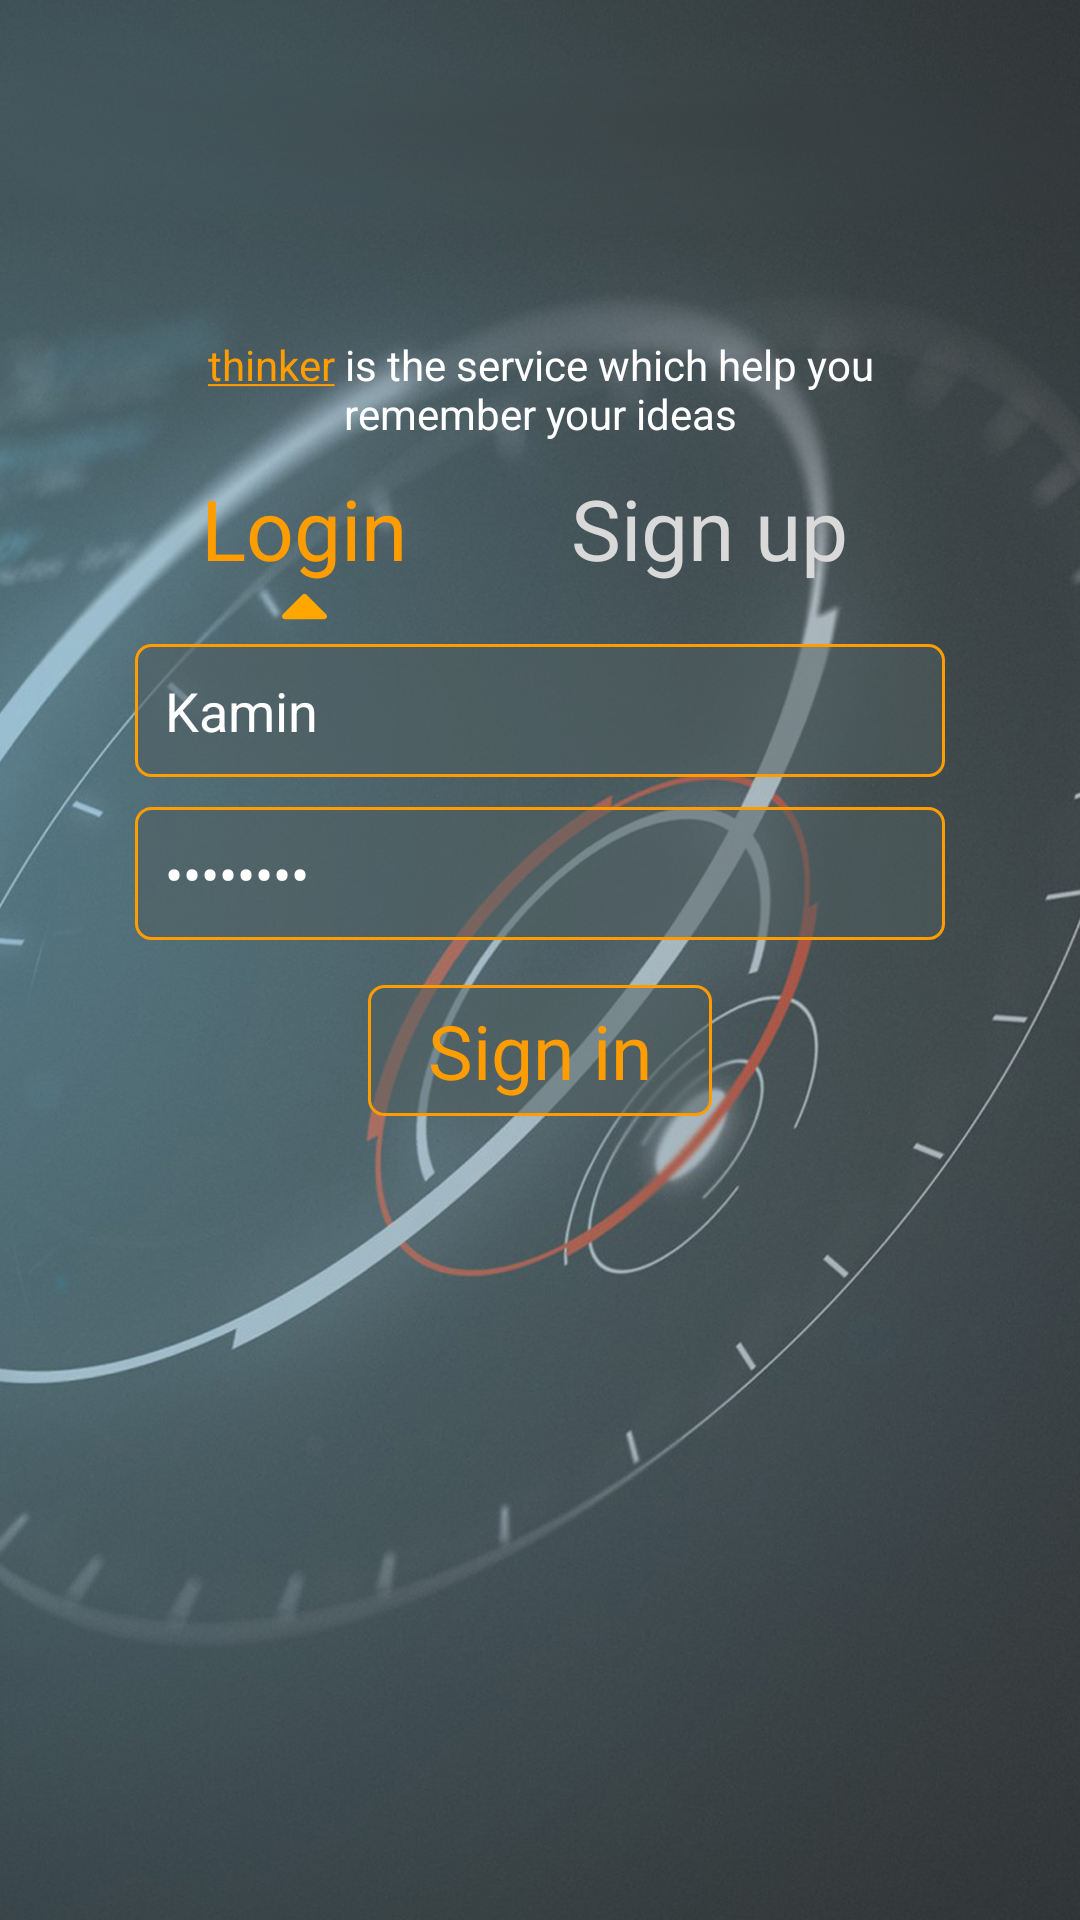

Layout XML and referenced resources for this Android screen:
<!-- AndroidManifest.xml: application theme AppTheme -->
<!-- res/layout/activity_start.xml -->
<?xml version="1.0" encoding="utf-8"?>
<LinearLayout xmlns:android="http://schemas.android.com/apk/res/android"
    xmlns:app="http://schemas.android.com/apk/res-auto"
    xmlns:tools="http://schemas.android.com/tools"
    android:layout_width="match_parent"
    android:layout_height="match_parent"
    android:background="@mipmap/back"
    android:backgroundTintMode="screen"
    android:orientation="vertical"
    android:isScrollContainer="false" >

    <ScrollView
        android:layout_width="match_parent"
        android:layout_height="match_parent">

        <LinearLayout
            android:layout_width="match_parent"
            android:layout_height="match_parent"
            android:gravity="center"
            android:orientation="vertical">

            <ImageView
                android:id="@+id/imageView"
                android:layout_width="match_parent"
                android:layout_height="112dp"
                android:scaleType="fitCenter"
                app:srcCompat="@mipmap/logo" />

            <LinearLayout
                android:layout_width="match_parent"
                android:layout_height="match_parent"
                android:orientation="vertical">

                <TextView
                    android:id="@+id/textViewLink"
                    android:layout_width="wrap_content"
                    android:layout_height="wrap_content"
                    android:layout_gravity="center"
                    android:layout_marginLeft="50dp"
                    android:layout_marginRight="50dp"
                    android:gravity="center"
                    android:layout_marginBottom="10dp"
                    android:text="@string/link"
                    android:textColor="@color/colorWhite" />

                <LinearLayout
                    android:layout_width="match_parent"
                    android:layout_height="match_parent"
                    android:orientation="vertical">

                    <LinearLayout
                        android:layout_width="match_parent"
                        android:layout_height="wrap_content"
                        android:layout_marginLeft="40dp"
                        android:layout_marginRight="50dp"
                        android:orientation="horizontal"
                        android:weightSum="1">

                        <LinearLayout
                            android:layout_width="wrap_content"
                            android:layout_height="wrap_content"
                            android:orientation="vertical"
                            android:layout_weight="0.5">

                            <TextView
                                android:id="@+id/tvLogin"
                                android:layout_width="wrap_content"
                                android:layout_height="wrap_content"
                                android:layout_gravity="center_horizontal"
                                android:textColor="@color/colorOrange"
                                android:text="Login"
                                android:textSize="28sp"
                                android:onClick="onClickLogin" />

                            <ImageView
                                android:id="@+id/imageTriangleLeft"
                                android:layout_width="@dimen/triangleSize"
                                android:layout_height="@dimen/triangleSize"
                                android:scaleType="fitCenter"
                                android:layout_gravity="center_horizontal"
                                app:srcCompat="@drawable/ic_sort_up" />

                        </LinearLayout>
                        <LinearLayout
                            android:layout_width="wrap_content"
                            android:layout_height="wrap_content"
                            android:orientation="vertical"
                            android:layout_weight="0.5">

                            <TextView
                                android:id="@+id/tvSignup"
                                android:layout_width="wrap_content"
                                android:layout_height="wrap_content"
                                android:layout_gravity="center_horizontal"
                                android:text="Sign up"
                                android:textColor="@color/colorBackRecycle"
                                android:textSize="28sp"
                                android:onClick="onClickSignup" />

                            <ImageView
                                android:id="@+id/imageTriangleRight"
                                android:layout_width="@dimen/triangleSize"
                                android:layout_height="@dimen/triangleSize"
                                android:scaleType="fitCenter"
                                android:layout_gravity="center_horizontal"
                                android:visibility="invisible"
                                app:srcCompat="@drawable/ic_sort_up"
                                />
                        </LinearLayout>

                    </LinearLayout>

                    <LinearLayout
                        android:orientation="vertical"
                        android:layout_width="match_parent"
                        android:layout_height="match_parent"
                        android:layout_marginLeft="40dp"
                        android:layout_marginRight="40dp"
                        android:focusable="true"
                        android:focusableInTouchMode="true"
                        >

                        <EditText
                            android:layout_width="match_parent"
                            android:layout_height="wrap_content"
                            android:inputType="textPersonName"
                            android:ems="10"
                            android:id="@+id/etUsermane"
                            android:hint="Usermane"
                            android:textColor="@color/colorWhite"
                            android:textColorHint="@color/colorGreyLight"
                            android:padding="@dimen/etPadding"
                            android:layout_margin="@dimen/etMargin"
                            android:background="@drawable/rounded_corner_border"
                            android:selectAllOnFocus="false"
                            android:visibility="gone" />

                        <EditText
                            android:layout_width="match_parent"
                            android:layout_height="wrap_content"
                            android:inputType="textPersonName"
                            android:ems="10"
                            android:id="@+id/etLogin"
                            android:hint="Login"

                            android:textColor="@color/colorWhite"
                            android:textColorHint="@color/colorGreyLight"
                            android:padding="@dimen/etPadding"
                            android:layout_margin="@dimen/etMargin"
                            android:background="@drawable/rounded_corner_border"
                            android:selectAllOnFocus="false"
                            android:text="Kamin" />


                        <EditText
                            android:layout_width="match_parent"
                            android:layout_height="wrap_content"
                            android:inputType="textEmailAddress"
                            android:ems="10"
                            android:id="@+id/etEmail"
                            android:hint="E-mail"

                            android:textColor="@color/colorWhite"
                            android:textColorHint="@color/colorGreyLight"
                            android:padding="@dimen/etPadding"
                            android:layout_margin="@dimen/etMargin"
                            android:background="@drawable/rounded_corner_border"
                            android:selectAllOnFocus="false"
                            android:visibility="gone" />
                        <EditText
                            android:layout_width="match_parent"
                            android:layout_height="wrap_content"
                            android:inputType="textPassword"
                            android:ems="10"
                            android:id="@+id/etPass"
                            android:hint="Password"
                            android:textColor="@color/colorWhite"
                            android:textColorHint="@color/colorGreyLight"
                            android:padding="@dimen/etPadding"
                            android:layout_margin="@dimen/etMargin"
                            android:background="@drawable/rounded_corner_border"
                            android:text="Kamin123" />

                        <EditText
                            android:layout_width="match_parent"
                            android:layout_height="wrap_content"
                            android:inputType="textPassword"
                            android:ems="10"
                            android:id="@+id/etConfirmPass"

                            android:hint="Confirm Password"
                            android:textColor="@color/colorWhite"
                            android:textColorHint="@color/colorGreyLight"
                            android:padding="@dimen/etPadding"
                            android:layout_margin="@dimen/etMargin"
                            android:background="@drawable/rounded_corner_border"
                            android:visibility="gone" />

                        <TextView
                            android:id="@+id/btSigin"
                            android:layout_width="wrap_content"
                            android:layout_height="wrap_content"
                            android:layout_gravity="center_horizontal"
                            android:textColor="@color/colorOrange"
                            android:text="Sign in"
                            android:textSize="25sp"
                            android:layout_marginTop="10dp"
                            android:paddingLeft="20dp"
                            android:paddingRight="20dp"
                            android:paddingTop="5dp"
                            android:paddingBottom="5dp"
                            android:background="@drawable/rounded_corner_border"
                            android:onClick="onClickSignIn" />
                        <TextView
                            android:id="@+id/btSigup"
                            android:layout_width="wrap_content"
                            android:layout_height="wrap_content"
                            android:layout_gravity="center_horizontal"
                            android:textColor="@color/colorOrange"
                            android:text="Sign up"

                            android:textSize="25sp"
                            android:layout_marginTop="10dp"
                            android:paddingLeft="20dp"
                            android:paddingRight="20dp"
                            android:paddingTop="5dp"
                            android:paddingBottom="5dp"
                            android:background="@drawable/rounded_corner_border"
                            android:visibility="gone"
                            android:onClick="onClickSignUp"/>

                    </LinearLayout>
                </LinearLayout>
            </LinearLayout>
        </LinearLayout>
    </ScrollView>
</LinearLayout>
<!-- resources referenced by this layout -->
<resources>
  <color name="colorBackRecycle">#d9d9d9</color>
  <color name="colorGreyLight">#8a8a8a</color>
  <color name="colorOrange">#ff9d00</color>
  <color name="colorWhite">#FFFFFF</color>
  <dimen name="etMargin">5dp</dimen>
  <dimen name="etPadding">10dp</dimen>
  <dimen name="triangleSize">15dp</dimen>
  <!-- drawable ic_sort_up (drawable) -->
  <vector android:height="24dp" android:viewportHeight="292.362"
      android:viewportWidth="292.362" android:width="24dp" xmlns:android="http://schemas.android.com/apk/res/android">
      <path android:fillColor="#ffa600" android:pathData="M286.93,197.29L159.03,69.38c-3.61,-3.62 -7.89,-5.42 -12.85,-5.42s-9.23,1.81 -12.85,5.42L5.42,197.29C1.81,200.9 0,205.18 0,210.13s1.81,9.23 5.42,12.85c3.62,3.62 7.9,5.43 12.85,5.43h255.81c4.95,0 9.23,-1.81 12.85,-5.43c3.61,-3.61 5.43,-7.9 5.43,-12.85S290.55,200.9 286.93,197.29z"/>
  </vector>
  <!-- drawable rounded_corner_border (drawable) -->
  <?xml version="1.0" encoding="utf-8"?>
  <shape xmlns:android="http://schemas.android.com/apk/res/android">
      <stroke
          android:width="1dp"
          android:color="@color/colorOrange"/>
  
      <solid android:color="@color/colorPrimaryAlpha"/>
  
      <padding
          android:left="0dp"
          android:right="0dp"
          android:top="0dp" />
  
      <corners android:radius="5dp" />
  </shape>
  <!-- mipmap back: jpg bitmap (mipmap-hdpi, 618200 bytes) -->
  <string name="link"><a href="http://thinker-codeart.44fs.preview.openshiftapps.com/">thinker</a> is the service which help you remember your ideas</string>
  <style name="AppTheme" parent="Theme.AppCompat.Light.NoActionBar">
          
          <item name="colorPrimary">@color/colorPrimary</item>
          <item name="colorPrimaryDark">@color/colorAccent</item>
          <item name="colorAccent">@color/colorOrange</item>
      </style>
  <color name="colorPrimaryAlpha">#88505f61</color>
  <color name="colorPrimary">#505f61</color>
  <color name="colorAccent">#3d494b</color>
</resources>
